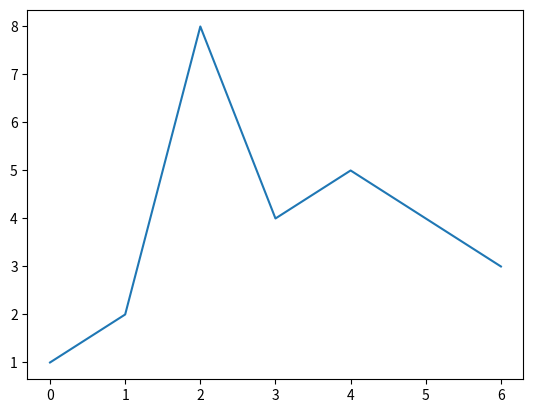

Write Python code to recreate this figure.
import matplotlib.pyplot as plt

data = [1, 2, 8, 4, 5, 4, 3]
plt.plot(data)
plt.savefig("myplot.png")
